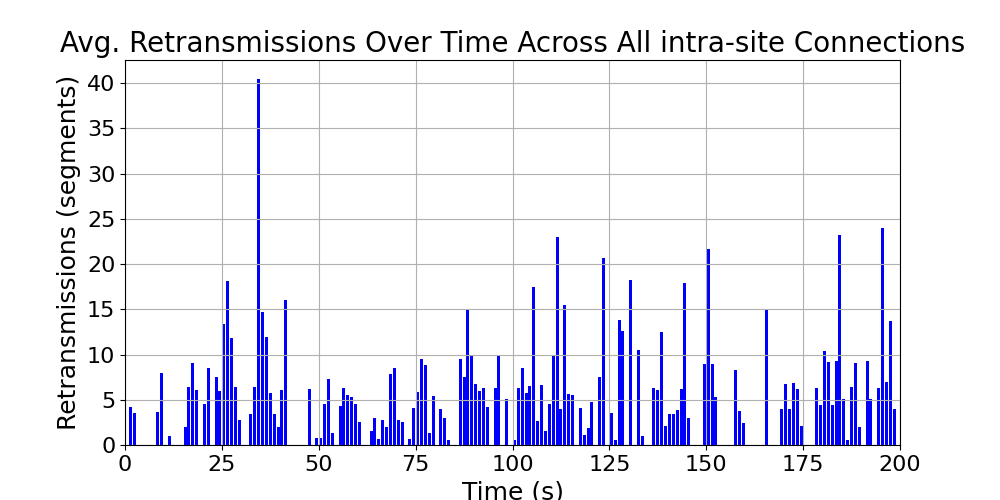

The data file committed next to this chart (first rows):
time_bin, retransmissions, time_bin_mid
[1, 2), 4.25, 1.5
[2, 3), 3.5, 2.5
[8, 9), 3.6, 8.5
[9, 10), 7.936, 9.5
[10, 11), 0.0, 10.5
[11, 12), 1.0, 11.5
[15, 16), 2.0, 15.5
[16, 17), 6.432, 16.5
[17, 18), 9.034, 17.5
[18, 19), 6.071, 18.5
[20, 21), 4.5, 20.5
[21, 22), 8.5, 21.5
[22, 23), 0.0, 22.5
[23, 24), 7.5, 23.5
[24, 25), 5.962, 24.5
[25, 26), 13.4, 25.5
[26, 27), 18.11, 26.5
[27, 28), 11.78, 27.5
[28, 29), 6.375, 28.5
[29, 30), 2.75, 29.5
[31, 32), 0.0, 31.5
[32, 33), 3.375, 32.5
[33, 34), 6.454, 33.5
[34, 35), 40.5, 34.5
[35, 36), 14.72, 35.5
[36, 37), 11.98, 36.5
[37, 38), 5.71, 37.5
[38, 39), 3.474, 38.5
[39, 40), 2.0, 39.5
[40, 41), 6.058, 40.5
[41, 42), 16.0, 41.5
[43, 44), 0.0, 43.5
[44, 45), 0.0, 44.5
[45, 46), 0.0, 45.5
[46, 47), 0.0, 46.5
[47, 48), 6.216, 47.5
[48, 49), 0.0, 48.5
[49, 50), 0.75, 49.5
[50, 51), 0.75, 50.5
[51, 52), 4.528, 51.5
[52, 53), 7.28, 52.5
[53, 54), 1.349, 53.5
[54, 55), -0.2857, 54.5
[55, 56), 4.36, 55.5
[56, 57), 6.318, 56.5
[57, 58), 5.565, 57.5
[58, 59), 5.324, 58.5
[59, 60), 4.5, 59.5
[60, 61), 2.583, 60.5
[63, 64), 1.6, 63.5
[64, 65), 3.0, 64.5
[65, 66), 0.6667, 65.5
[66, 67), 2.8, 66.5
[67, 68), 2.034, 67.5
[68, 69), 7.897, 68.5
[69, 70), 8.485, 69.5
[70, 71), 2.818, 70.5
[71, 72), 2.571, 71.5
[72, 73), -0.5, 72.5
[73, 74), 0.6667, 73.5
... 98 more rows
